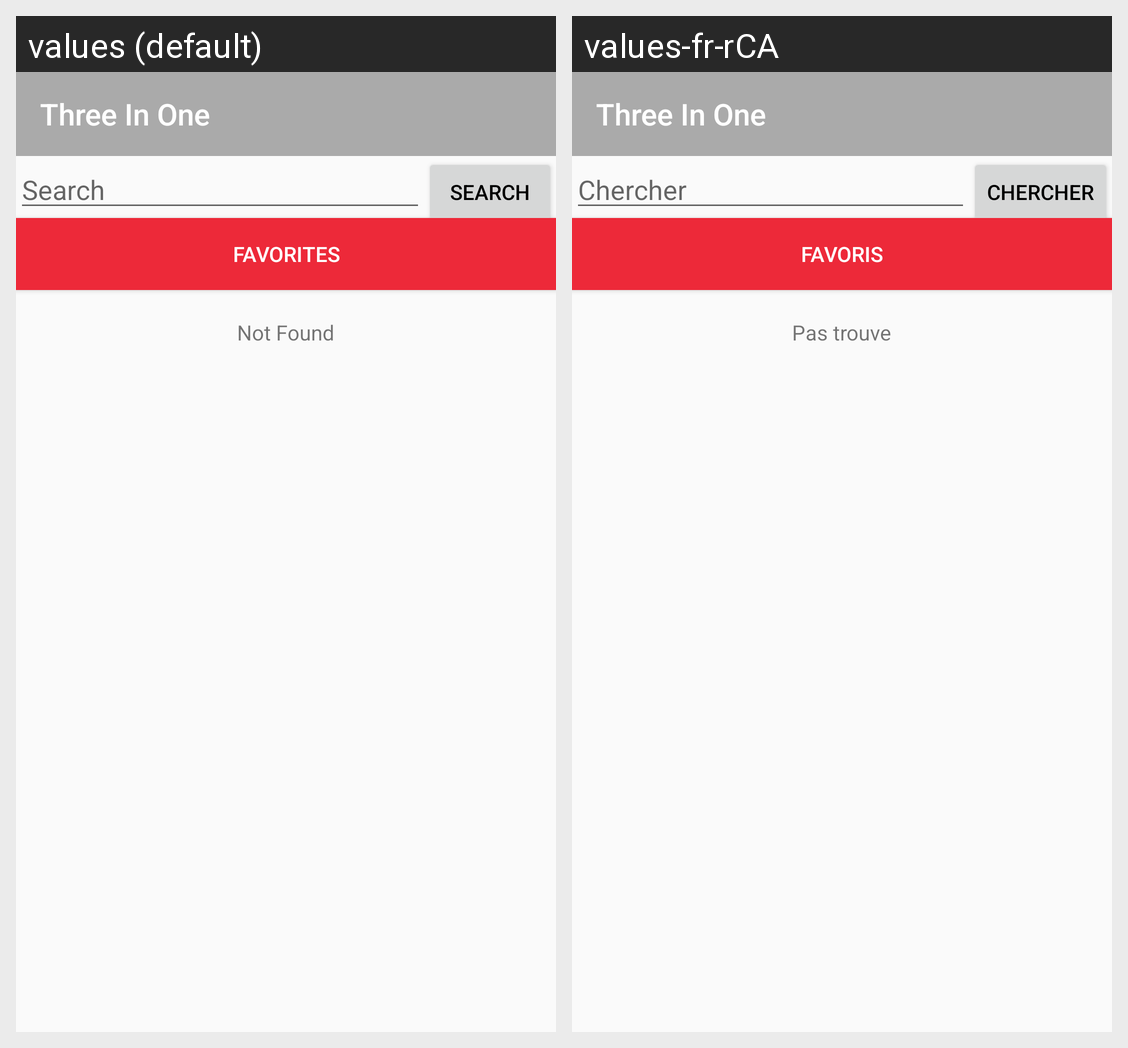

This grid shows one Android layout under two languages. Give, for every string resource on the screen, its name, the default text and each shown locale's text.
Android screen res/layout/activity_movie_list.xml rendered under 2 locales, left to right: values (default), values-fr-rCA. Device: Nexus 5 (rendered at 1080×1920; each locale shown at half size, 540×960, under a caption strip naming it); theme AppTheme.
Strings drawn on this screen, with the default value and each locale's value (text and hints the layout hard-codes, and strings that could not be matched under every locale, appear in the picture but are not listed):

movie_search
  values: Search
  values-fr-rCA: Chercher

movie_favoritesBtn
  values: Favorites
  values-fr-rCA: Favoris

movie_error
  values: Not Found
  values-fr-rCA: Pas trouve
